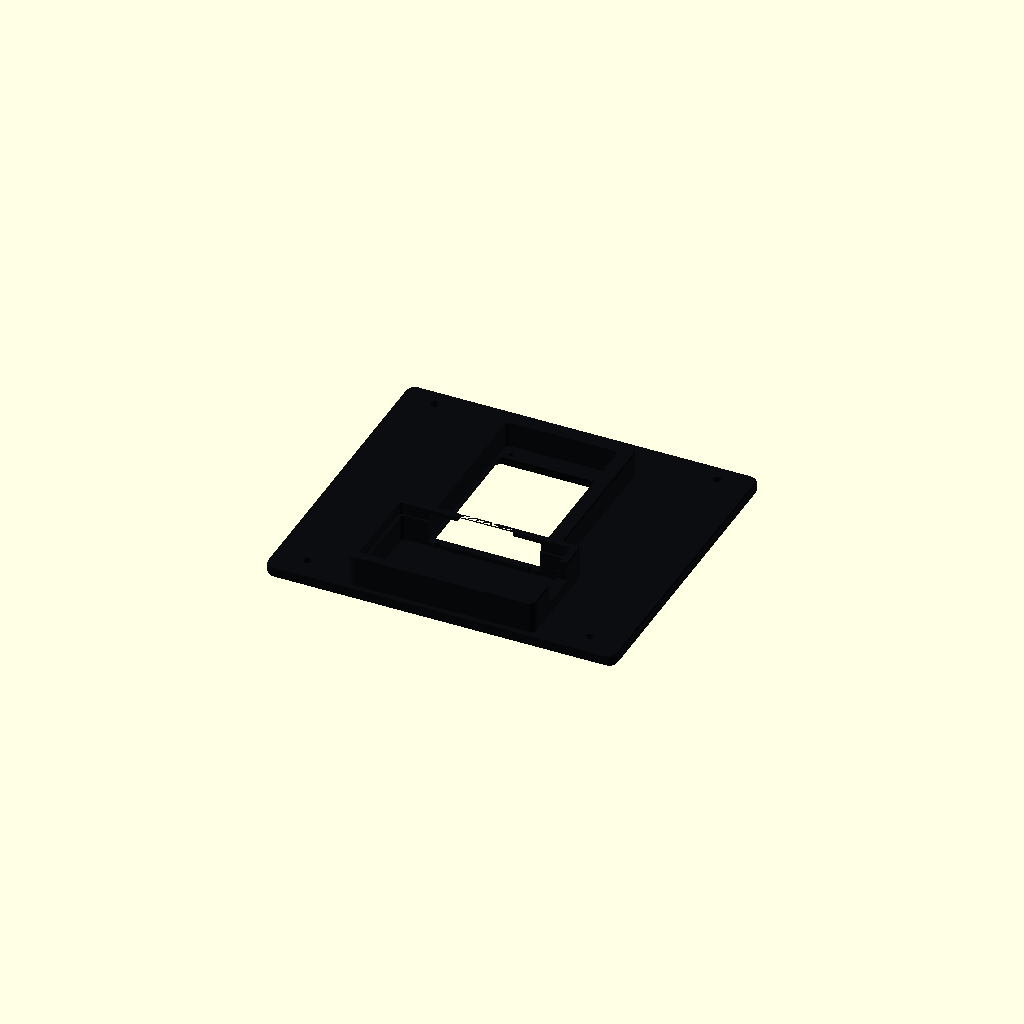
Cell 1: rendered with the file's own defaults.
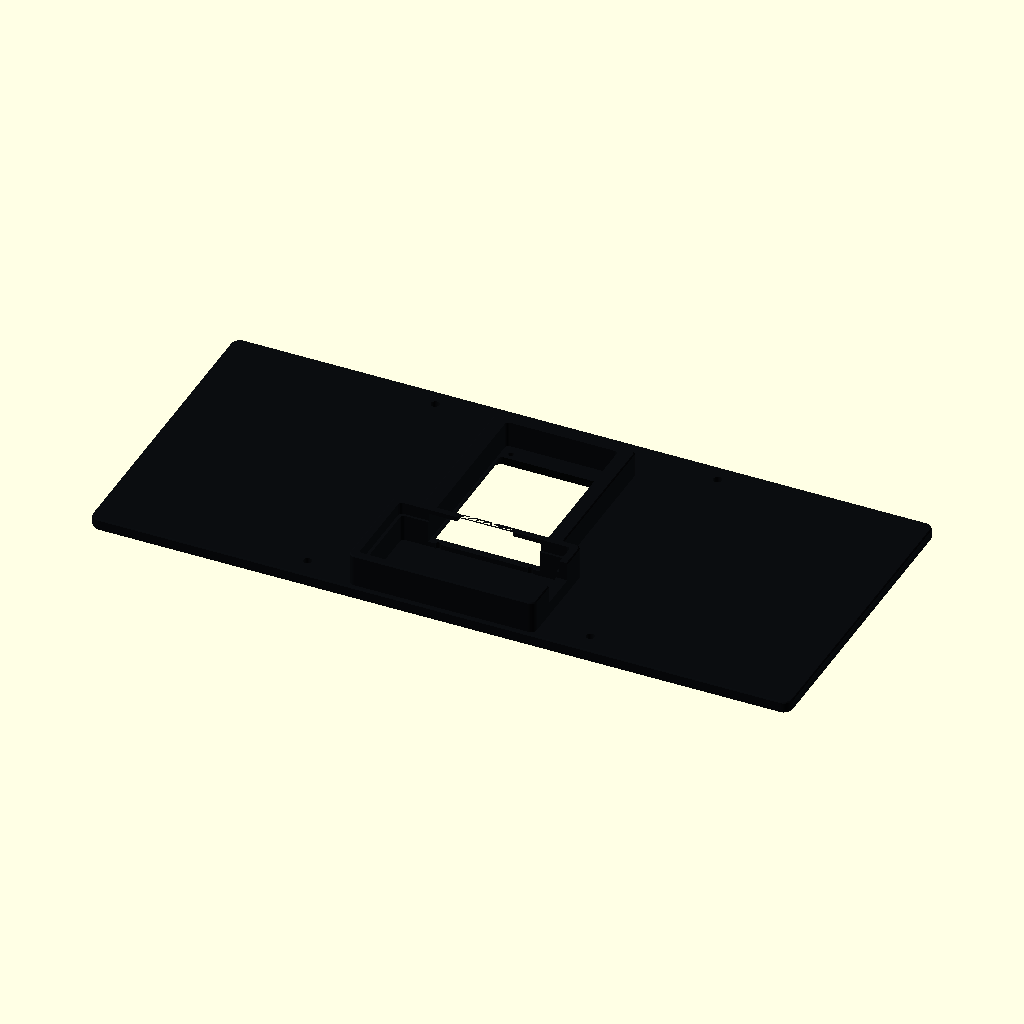
Cell 2 — bezel_w set to 228, the other parameters unchanged.
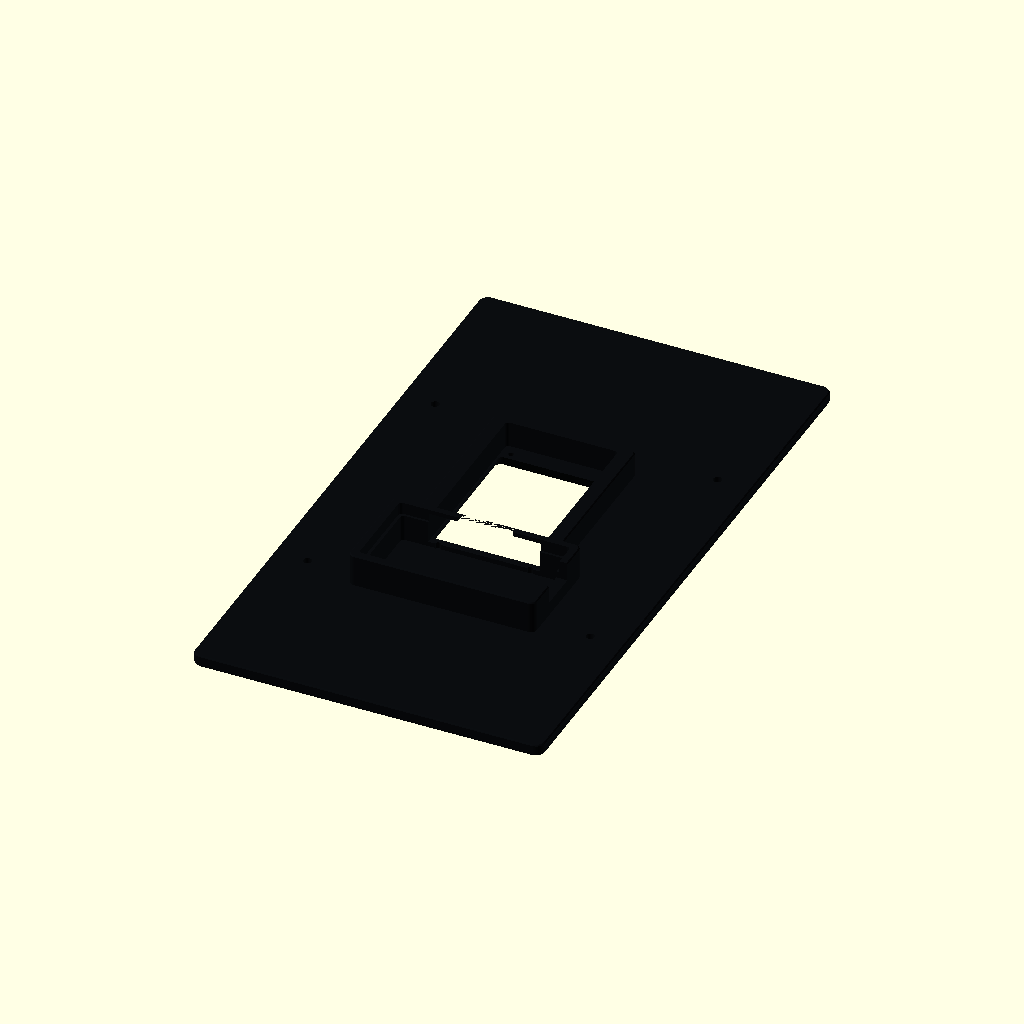
Cell 3: bezel_h = 204 (everything else at default).
One fixed orthographic camera (rotation 55°, 0°, 25°; colour scheme Cornfield) for every cell.
The OpenSCAD source (print/scad/prop-09-screen-bezel.scad):
// Hauntology Tabletop Print Kit — Prop #9: Curtain Reveal (Backstage 1.8" Screen Bezel & ESP32 Cradle)
// Colour: Ink (#0b0d10, matte black)
// Size: 114 W x 102 H x 12 D mm
// Hardware: Holds 1.8" ST7735 TFT display (36 x 47 mm active window) or printed test card + ESP32 DevKitC with USB-C exit
// Print orientation: Flat on front bezel face (Z = 0), zero supports.

include <_common.scad>

bezel_w = 114.0;
bezel_h = 102.0;

module prop_09_screen_bezel() {
  difference() {
    union() {
      // 1. Main matte-black backstage shadow-box mask plate (114 x 102 x 4.0 mm)
      chamfer_box(bezel_w, bezel_h, 4.0, r = 3.0, ch_bot = 0.6, ch_top = 0.4);

      // 2. Rear 1.8" ST7735 TFT Module Frame & Fallback Card Guides (Z = 3.5..12.0)
      translate([0, 6.0, 3.5])
        chamfer_box(46.0, 64.0, 8.5, r = 2.0, ch_bot = 0, ch_top = 0.4);

      // 3. Lower ESP32 DevKitC Mounting Cradle (Y = -33, Z = 3.5..14.5 — deep enough for soldered header pins!)
      translate([0, -33.0, 3.5])
        chamfer_box(esp32_w + 5.2, esp32_d + 4.8, 11.0, r = 2.0, ch_bot = 0, ch_top = 0.4);
    }

    // 4. Bevelled 1.8" Screen Active Viewport Window (35.0 x 46.0 mm opening)
    translate([0, 6.0, -0.5])
      hull() {
        linear_extrude(height = 0.6) rrect2d(38.0, 49.0, r = 2.0);
        translate([0, 0, 3.2]) linear_extrude(height = 2.0) rrect2d(34.6, 45.6, r = 1.4);
      }

    // 5. Rear PCB Pocket for 1.8" ST7735 Display (36.4 x 58.4 mm)
    translate([0, 6.0, 3.6])
      linear_extrude(height = 9.5)
        rrect2d(36.4, 58.4, r = 1.2);

    // 6. Four M2 Mounting Standoff Holes for ST7735 PCB + Four Ø3.4 mm Corner Mounting Holes to prop-09-stage-frame cleats!
    for (sx = [-15.0, 15.0], sy = [6.0 - 25.5, 6.0 + 25.5]) {
      translate([sx, sy, 1.6])
        cylinder(h = 11.0, d = 1.8);
    }
    for (sx = [-46.0, 46.0], sy = [-44.0, 45.0]) {
      translate([sx, sy, -0.5])
        cylinder(h = 6.0, d = 2.75);
    }

    // 7. ESP32 DevKitC Cavity (board rests on the ledge at Z = 10.6, deep pin-header relief down to Z = 2.0) & Right-End USB-C Cutout
    translate([0, -33.0, 10.6])
      linear_extrude(height = 6.0)
        rrect2d(esp32_w, esp32_d, r = 1.0);
    // The header relief is one open rectangle. It used to leave four corner standoffs at X = +-24.2, Y = +-11.45, which are exactly
    // where the two header strips end: 8 of the 38 pins and 13% of the strip plastic were inside them, so a board with pins fitted
    // could not seat. The board now rests on the 0.8-1.0 mm ledge round the relief (the 55.6 x 28.5 pocket floor at Z = 10.6).
    // A stock DevKitC V4 may have no mounting holes; hold the board with a dab of hot glue or a strip of tape across the ledge.
    translate([0, -33.0, 2.0])
      linear_extrude(height = 9.0)
        rrect2d(esp32_w - 2.0, esp32_d - 1.6, r = 1.0);
    translate([0, -14.0, 10.0])
      cube([18.0, 20.0, 9.0], center = true);
    // USB-C connector port opening on +X end of ESP32 cradle
    translate([esp32_w / 2 + 2.0, -33.0, 12.2])
      cube([8.0, esp32_usb_w + 1.0, 7.5], center = true);
  }
}

color(col_ink) prop_09_screen_bezel();
Customizer parameters (derived from the source; name, type, default, range or options):
bezel_w: number, default 114
bezel_h: number, default 102
